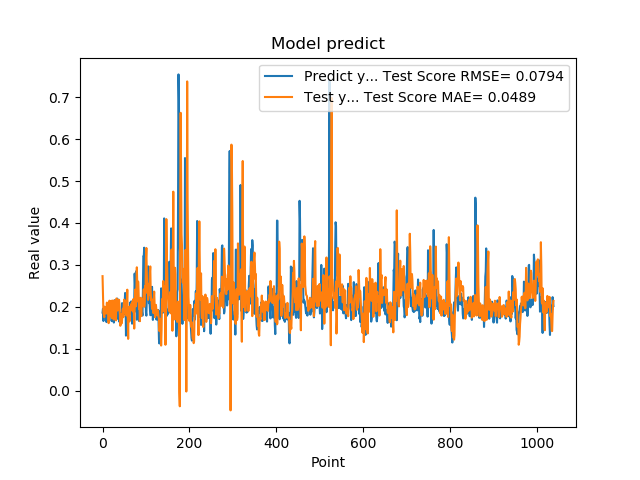

Values plotted in this chart, from the file beside it:
1.861467957496643066e-01, 2.731348106504546402e-01
1.954913884401321134e-01, 2.275155782843506780e-01
1.660518944263458530e-01, 1.868049195310303445e-01
1.907722949981689176e-01, 1.815559905074397018e-01
1.898660957813262939e-01, 1.751695633781248373e-01
2.001174986362457275e-01, 2.000450447973569357e-01
1.948629021644592563e-01, 1.980457029632713972e-01
1.779100298881530762e-01, 1.844404289578698286e-01
1.810636967420578003e-01, 1.959818143270407320e-01
1.635809391736984530e-01, 1.841331943666058291e-01
1.916799396276473999e-01, 2.100628402788075610e-01
2.085516005754470825e-01, 1.861991627996558707e-01
1.828240007162094394e-01, 1.954801606317925489e-01
1.857409924268722534e-01, 1.936468682397044228e-01
1.752161234617233276e-01, 1.609734274293449507e-01
1.845117062330245972e-01, 1.972343751594561045e-01
1.984785944223403931e-01, 2.146597899235623830e-01
1.841159015893935880e-01, 1.911501528268239603e-01
2.104043960571288785e-01, 1.896177921295052748e-01
2.088565975427627841e-01, 1.765694248794235366e-01
1.900728046894073209e-01, 2.138470736184958920e-01
1.658952832221984863e-01, 2.144126959773260677e-01
1.852532625198364535e-01, 1.724379468879200517e-01
1.799222826957702359e-01, 2.123718338788125326e-01
1.978618204593658447e-01, 2.152586811689237989e-01
1.711323857307434082e-01, 1.862906792722246463e-01
1.623787879943847379e-01, 1.696584838011557794e-01
2.059821039438247958e-01, 1.706379192881536389e-01
2.158481031656264981e-01, 1.902245007816791567e-01
1.768843084573745450e-01, 2.151907380840148709e-01
1.834106147289275845e-01, 1.719395102481090232e-01
1.805770993232727051e-01, 1.675735699338254114e-01
2.012096941471099854e-01, 2.198774265666412486e-01
2.066745012998580933e-01, 2.167554884409161886e-01
2.195876985788345337e-01, 1.911933882913106897e-01
1.944769918918609619e-01, 1.975450560327246252e-01
1.704634428024291992e-01, 1.929025442325237039e-01
1.750701963901519775e-01, 2.046132624294891011e-01
1.796004772186279297e-01, 2.167885678557708862e-01
1.640222966670989990e-01, 2.053504491504806462e-01
1.769366562366485596e-01, 1.784896210423368712e-01
1.781685650348663330e-01, 1.546819812102813996e-01
1.855484992265701294e-01, 1.682707377022087947e-01
1.732649058103561401e-01, 1.821057490178045468e-01
1.832000017166137418e-01, 1.605388708342826154e-01
2.088083624839782715e-01, 1.679435231015804497e-01
1.873752027750015536e-01, 1.916541532164438288e-01
1.986005455255508423e-01, 1.956180343369218755e-01
1.863885968923568726e-01, 1.752829772243048867e-01
1.885485500097274780e-01, 2.072370986880979760e-01
1.833238750696182529e-01, 2.171120866854627518e-01
2.096922993659972867e-01, 1.859927591610151532e-01
2.330529242753982544e-01, 2.066421534402555216e-01
2.151579260826110562e-01, 2.140310697052515143e-01
1.312076449394226074e-01, 2.103177835605478663e-01
1.684847325086593628e-01, 1.793710360016514960e-01
2.097207009792327881e-01, 2.083262006461727434e-01
1.697814613580703458e-01, 2.408814471039661953e-01
1.778024435043334961e-01, 1.831886074901795392e-01
1.968562752008438110e-01, 1.234453159114608234e-01
1.775619983673095703e-01, 1.985149307176345690e-01
... 979 more rows
